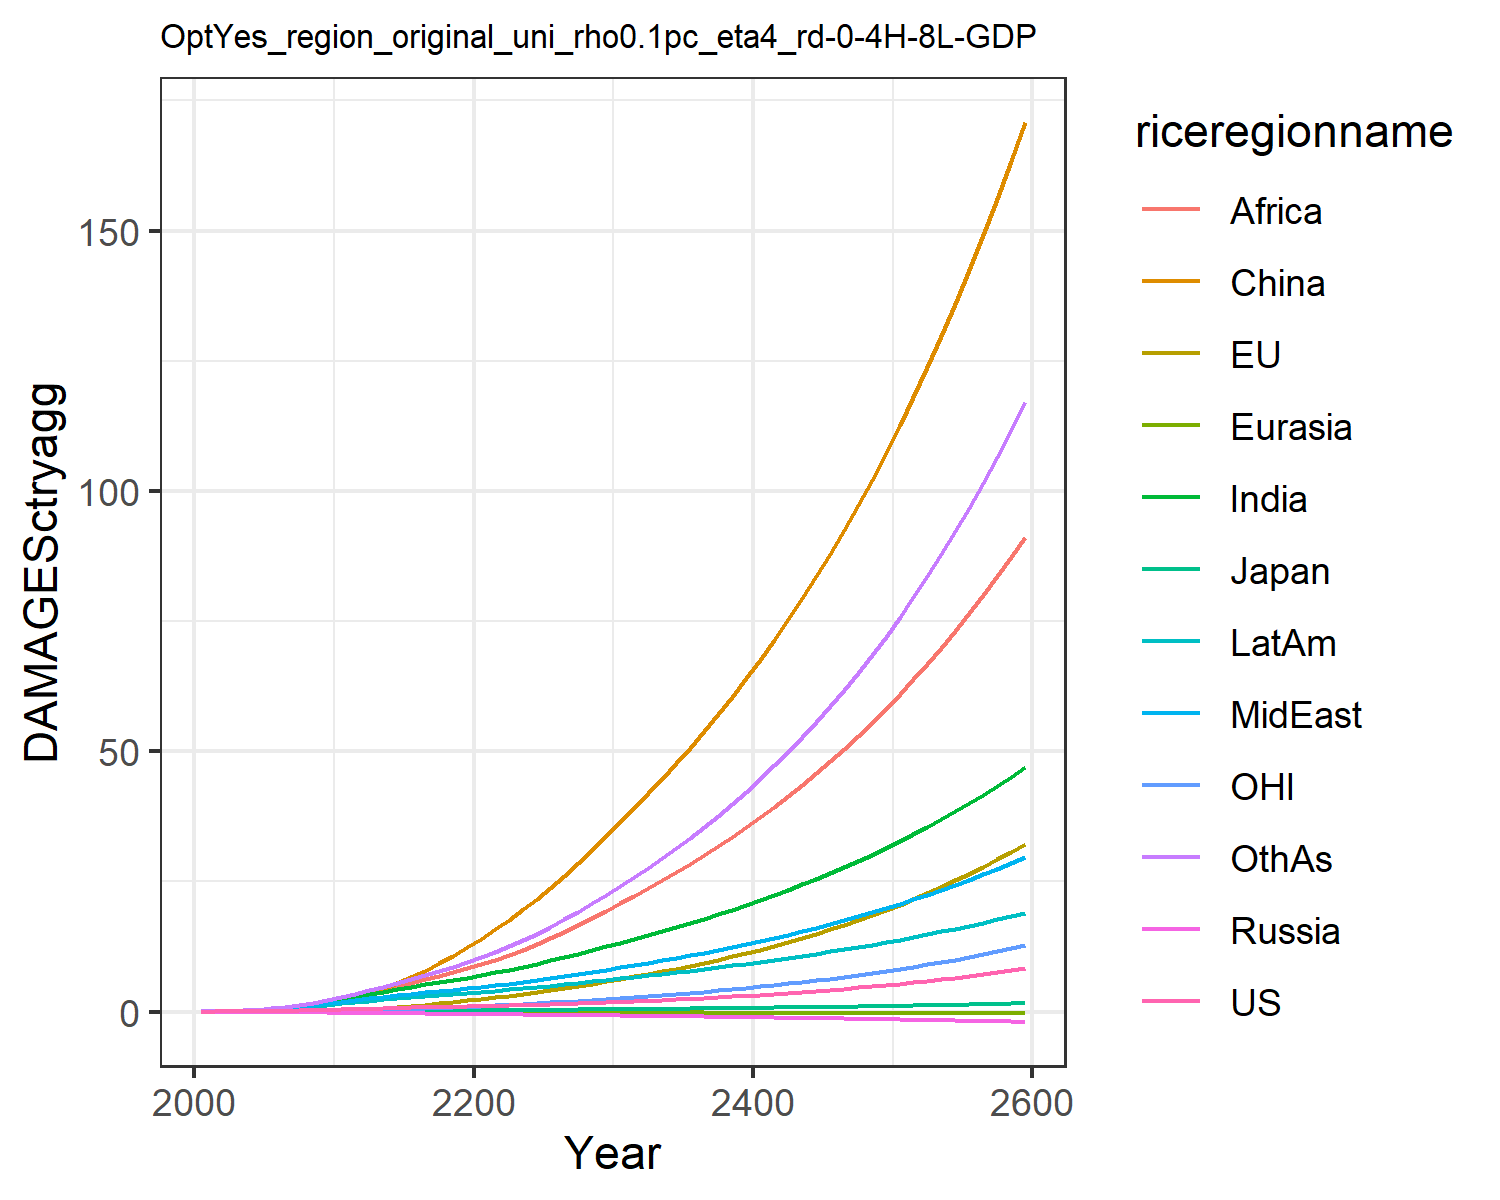

The file beside this chart, header and first rows:
0.007478281832979454, -0.02180058759567689, 0.007208811494676664, -0.012941089953060345, -0.0018130655973688644, 0.00395249353461779, 0.02779970990191068, 0.029216718629302748, 0.011889023487370655, 0.03758942010103901, -0.0019022340039559968, 0.03160272457524255
0.0134, -0.01332, 0.01076, -0.02089, -0.002838, 0.04566, 0.06237, 0.06021, 0.02889, 0.07001, 0.004748, 0.05951
0.02578, -0.01768, 0.01662, -0.03268, -0.004804, 0.09333, 0.1255, 0.1161, 0.06479, 0.1277, 0.008349, 0.1219
0.04539, -0.01639, 0.02401, -0.04723, -0.007389, 0.1693, 0.2274, 0.2039, 0.1321, 0.2136, 0.01541, 0.2272
0.07359, -0.008431, 0.03191, -0.06443, -0.01052, 0.2801, 0.378, 0.3298, 0.246, 0.329, 0.02587, 0.3882
0.1106, 0.009015, 0.04194, -0.08381, -0.01399, 0.4308, 0.5749, 0.4897, 0.4102, 0.4701, 0.04005, 0.606
0.1562, 0.03754, 0.05406, -0.1047, -0.01766, 0.6309, 0.8193, 0.6858, 0.6293, 0.6378, 0.0581, 0.8849
0.2111, 0.07834, 0.06725, -0.1261, -0.0214, 0.8864, 1.119, 0.9264, 0.9246, 0.8332, 0.08049, 1.239
0.2749, 0.1322, 0.08116, -0.1475, -0.02508, 1.201, 1.473, 1.214, 1.31, 1.054, 0.1074, 1.675
0.3469, 0.1991, 0.0954, -0.1684, -0.02862, 1.574, 1.881, 1.552, 1.801, 1.298, 0.1387, 2.196
0.4243, 0.2822, 0.112, -0.1937, -0.03252, 2.041, 2.334, 1.895, 2.342, 1.561, 0.1768, 2.779
0.5027, 0.4062, 0.1314, -0.2242, -0.03687, 2.724, 2.82, 2.215, 2.911, 1.832, 0.2322, 3.418
0.5863, 0.5548, 0.1523, -0.2569, -0.04155, 3.508, 3.329, 2.555, 3.515, 2.117, 0.2976, 4.078
0.6647, 0.7262, 0.1721, -0.2885, -0.0463, 4.415, 3.841, 2.882, 4.159, 2.389, 0.3717, 4.782
0.7348, 0.9165, 0.1902, -0.3184, -0.05127, 5.447, 4.338, 3.188, 4.825, 2.64, 0.4531, 5.512
0.7951, 1.123, 0.206, -0.3463, -0.05653, 6.598, 4.804, 3.466, 5.498, 2.862, 0.541, 6.247
0.8505, 1.347, 0.2208, -0.3728, -0.06199, 7.864, 5.252, 3.728, 6.181, 3.064, 0.6358, 7.005
0.9043, 1.59, 0.2349, -0.3984, -0.06754, 9.239, 5.686, 3.98, 6.875, 3.254, 0.7377, 7.792
0.9591, 1.851, 0.2491, -0.4235, -0.07311, 10.72, 6.112, 4.227, 7.579, 3.435, 0.8466, 8.612
1.017, 2.13, 0.2634, -0.4486, -0.07865, 12.3, 6.534, 4.471, 8.293, 3.61, 0.9626, 9.467
1.077, 2.43, 0.2784, -0.4733, -0.08429, 14.01, 6.995, 4.74, 9.067, 3.8, 1.086, 10.42
1.142, 2.752, 0.2942, -0.4976, -0.09007, 15.87, 7.514, 5.047, 9.932, 4.014, 1.217, 11.49
1.204, 3.058, 0.31, -0.5225, -0.09606, 17.68, 8.05, 5.361, 10.87, 4.237, 1.342, 12.58
1.27, 3.384, 0.3267, -0.5478, -0.1021, 19.61, 8.611, 5.692, 11.89, 4.47, 1.474, 13.75
1.342, 3.73, 0.3444, -0.5739, -0.1081, 21.66, 9.198, 6.041, 12.98, 4.713, 1.613, 14.99
1.42, 4.097, 0.3631, -0.6007, -0.1141, 23.83, 9.81, 6.406, 14.13, 4.965, 1.761, 16.31
1.503, 4.487, 0.383, -0.6286, -0.1202, 26.12, 10.45, 6.79, 15.35, 5.229, 1.917, 17.71
1.593, 4.899, 0.404, -0.6574, -0.1264, 28.53, 11.12, 7.192, 16.63, 5.504, 2.081, 19.2
1.689, 5.335, 0.4262, -0.6871, -0.1325, 31.07, 11.81, 7.611, 17.97, 5.789, 2.255, 20.76
1.791, 5.795, 0.4495, -0.7178, -0.1387, 33.74, 12.53, 8.048, 19.37, 6.085, 2.437, 22.41
1.897, 6.267, 0.473, -0.7481, -0.1447, 36.45, 13.26, 8.49, 20.8, 6.379, 2.624, 24.11
2.005, 6.741, 0.4963, -0.7774, -0.1504, 39.15, 13.98, 8.93, 22.24, 6.666, 2.811, 25.83
2.117, 7.227, 0.5202, -0.8071, -0.156, 41.9, 14.71, 9.381, 23.71, 6.957, 3.003, 27.61
2.234, 7.731, 0.5448, -0.8374, -0.1617, 44.74, 15.47, 9.844, 25.22, 7.254, 3.202, 29.45
2.358, 8.256, 0.5704, -0.8682, -0.1673, 47.67, 16.25, 10.32, 26.79, 7.559, 3.408, 31.37
2.487, 8.802, 0.5969, -0.8998, -0.1729, 50.7, 17.05, 10.82, 28.41, 7.872, 3.623, 33.37
2.623, 9.372, 0.6244, -0.9321, -0.1786, 53.85, 17.87, 11.33, 30.08, 8.194, 3.847, 35.46
2.765, 9.966, 0.653, -0.9652, -0.1843, 57.1, 18.72, 11.85, 31.81, 8.525, 4.08, 37.63
2.915, 10.59, 0.6827, -0.9992, -0.19, 60.48, 19.6, 12.4, 33.6, 8.865, 4.323, 39.89
3.072, 11.23, 0.7136, -1.034, -0.1958, 63.98, 20.5, 12.97, 35.46, 9.215, 4.576, 42.25
3.236, 11.91, 0.7457, -1.07, -0.2017, 67.62, 21.44, 13.55, 37.38, 9.575, 4.841, 44.7
3.408, 12.61, 0.7791, -1.106, -0.2076, 71.39, 22.41, 14.16, 39.37, 9.947, 5.116, 47.26
3.589, 13.35, 0.8137, -1.144, -0.2135, 75.31, 23.41, 14.79, 41.43, 10.33, 5.404, 49.93
3.777, 14.12, 0.8496, -1.182, -0.2195, 79.37, 24.44, 15.44, 43.57, 10.72, 5.704, 52.71
3.975, 14.92, 0.8869, -1.222, -0.2256, 83.59, 25.51, 16.11, 45.79, 11.13, 6.017, 55.6
4.182, 15.76, 0.9257, -1.262, -0.2317, 87.98, 26.61, 16.8, 48.09, 11.54, 6.343, 58.62
4.398, 16.64, 0.966, -1.304, -0.2379, 92.53, 27.75, 17.53, 50.47, 11.97, 6.684, 61.76
4.625, 17.55, 1.008, -1.346, -0.2442, 97.26, 28.93, 18.27, 52.94, 12.42, 7.039, 65.04
4.861, 18.51, 1.051, -1.39, -0.2506, 102.2, 30.16, 19.05, 55.51, 12.87, 7.409, 68.46
5.109, 19.5, 1.096, -1.434, -0.257, 107.3, 31.42, 19.85, 58.17, 13.34, 7.796, 72.02
5.369, 20.54, 1.143, -1.48, -0.2635, 112.6, 32.73, 20.69, 60.94, 13.83, 8.2, 75.73
5.64, 21.63, 1.192, -1.528, -0.2701, 118.1, 34.09, 21.55, 63.82, 14.33, 8.621, 79.6
5.924, 22.77, 1.243, -1.576, -0.2767, 123.8, 35.5, 22.45, 66.8, 14.85, 9.06, 83.63
6.221, 23.95, 1.295, -1.626, -0.2835, 129.8, 36.96, 23.38, 69.9, 15.38, 9.519, 87.84
6.531, 25.19, 1.35, -1.677, -0.2903, 136, 38.47, 24.34, 73.12, 15.93, 9.997, 92.23
6.856, 26.49, 1.407, -1.729, -0.2972, 142.4, 40.04, 25.34, 76.47, 16.5, 10.5, 96.8
7.195, 27.84, 1.466, -1.783, -0.3042, 149.1, 41.67, 26.38, 79.95, 17.09, 11.02, 101.6
7.551, 29.25, 1.527, -1.839, -0.3113, 156.1, 43.35, 27.46, 83.57, 17.69, 11.56, 106.5
7.922, 30.72, 1.591, -1.896, -0.3185, 163.3, 45.1, 28.58, 87.33, 18.32, 12.13, 111.7
8.31, 32.26, 1.658, -1.954, -0.3257, 170.8, 46.92, 29.74, 91.24, 18.97, 12.72, 117.1
